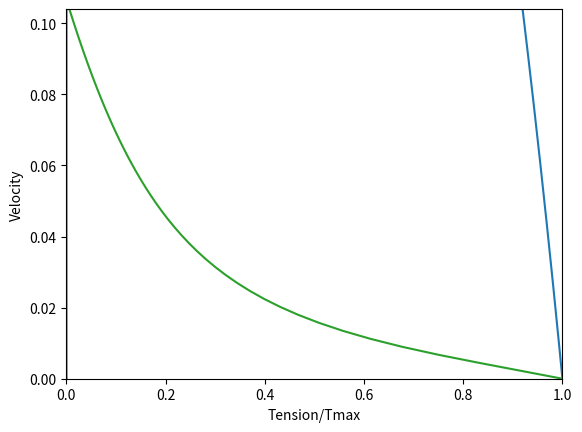

The matplotlib source for this figure:
# Import necessary packages
import numpy as np
import matplotlib.pyplot as plt
from scipy.integrate import odeint
%matplotlib inline

# Set Parameters
S = 2e-3           #Sarcomere length, mm
f1 = 4.333          #1/sec, attachment rate (0<x<h)
g1 = 1.00              #1/sec
g2 = 20.91          #1/sec
l = 3e-5  #distance from equilibrium where Actin sites are distributed
h = 1e-5   #distance at which XBs can no longer attach
delta_x = 1e-6      #mm
k_spring = 10.00        #dyne/mm
phi = (h/S)*(f1+g1)

V = 0.03             #Normalized Velocity (half sarcomere length/second)

# Make a vector of points where solutions are to be computed
dx = 1e-10
X = 1.5
x = np.arange(-X*h, X*h, dx)
i = 0
n=[None]*len(x)

#compute solutions to piecewise function
while i < len(x):
    if x[i]<0:
        n[i] = (f1/(f1+g1))*(1-np.exp(-phi/V))*np.exp(g2*x[i]/(S*V))
    elif x[i]<h:
        n[i] = (f1/(f1+g1))*(1-np.exp(((np.power(x[i],2)/np.power(h,2))-1)*(phi/V)))
    else:
        n[i] = 0
    i+=1

x_plot = x/h


# Plot data with labels
plt.plot(x_plot, n)

plt.xlabel('x/h')
plt.ylabel('Probability of attached XBs')
plt.xlim(-1.5, 1.0)
plt.ylim(0,1)

plt.show()

#compute solutions to piecewise function - for tension - x curve
new_x = np.arange(-l/2, l/2, dx)
i = 0
tension_deriv = [None]*len(new_x)
tension =[None]*len(new_x)

while i < len(new_x):
    if new_x[i]<0:
        n[i] = (f1/(f1+g1))*(1-np.exp(-phi/V))*np.exp(g2*new_x[i]/(S*V))
    elif new_x[i]<h:
        n[i] = (f1/(f1+g1))*(1-np.exp(((np.power(new_x[i],2)/np.power(h,2))-1)*(phi/V)))
    else:
        n[i] = 0
    tension_deriv[i] = k_spring*new_x[i]/(l)*n[i]
    i+=1
    
# Plot data with labels
plt.plot(new_x, tension_deriv)

plt.xlabel('x')
plt.ylabel('Derivative of Tension')

plt.show()



#Compute the Tension for V=0.03, in units of T/Tmax
Tension_out = 1-((V)/phi)*(1-np.exp(-phi/V))*(1+(0.5*pow(((f1+g1)/g2),2))*(V/phi))

print(Tension_out)


#write code to generate Force-Velocity relationship
V_vector = np.linspace(0,0.11)
tension = [None]*len(V_vector)
T_vector = [0]*len(V_vector)
x = None
x = np.arange(-l, l, dx)
j = 1
T_vector[0] = 1
#re-compute solutions to piecewise function
while j < len(V_vector):
    T_vector[j]=1-((V_vector[j])/phi)*(1-np.exp(-phi/V_vector[j]))*(1+(0.5*pow(((f1+g1)/g2),2))*(V_vector[j]/phi))
    j+=1


# Plot data with labels
plt.plot(T_vector, V_vector)

plt.xlabel('Tension/Tmax')
plt.ylabel('Velocity')
plt.xlim(0, 1)
plt.ylim(0,0.104)


plt.show()

